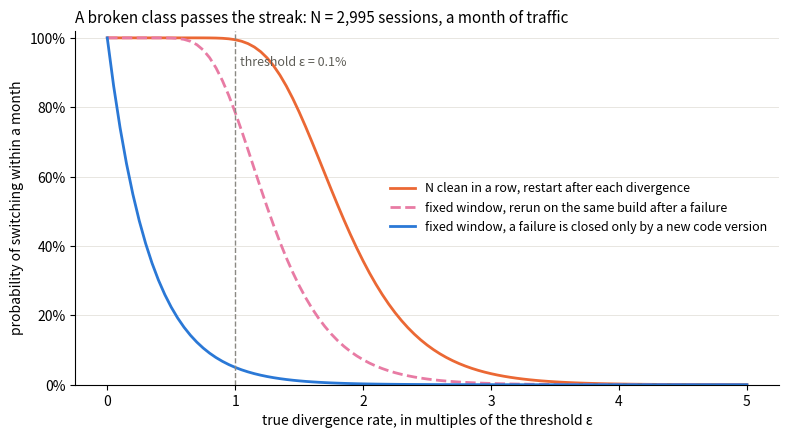

Generate this figure with matplotlib:
"""Parity calculator and the "N clean in a row" trap, for the parity-definition article.

    uv run --with numpy --with scipy --with matplotlib parity.py

n_required(eps, delta, k, K): sessions needed so that k unexplained divergences on a fixed, pre-registered
window still give a one-sided Clopper-Pearson upper bound <= eps at family-wise confidence 1-delta over K classes.
The simulation compares two stopping rules on a stream with true divergence rate p:
  fixed window   — run N sessions once, switch if k == 0 (fail on the first divergence);
  run in a row   — keep going, restart the count after every divergence, switch at the first run of N clean.
"""
import math

import numpy as np
from scipy.stats import beta


def upper(k, n, delta):
    return 1.0 if k >= n else beta.ppf(1 - delta, k + 1, n - k)


def n_required(eps, delta=0.05, k=0, K=1):
    d = delta / K
    lo, hi = k + 1, 10
    while upper(k, hi, d) > eps:
        hi *= 2
    while lo < hi:
        mid = (lo + hi) // 2
        if upper(k, mid, d) <= eps:
            hi = mid
        else:
            lo = mid + 1
    return lo


def p_switch_fixed(p, n):
    return (1 - p) ** n


def p_switch_run(p, n, budget):
    """Probability that a run of n clean sessions appears within `budget` sessions (exact, by recursion on runs)."""
    if p == 0:
        return 1.0 if budget >= n else 0.0
    q = 1 - p
    # P(no run of length n in t trials): f[t] = f[t-1] - p * q**n * f[t-n-1], with f[t]=1 for t<n, f[n]=1-q**n
    f = np.ones(budget + 1)
    if budget >= n:
        f[n] = 1 - q ** n
        for t in range(n + 1, budget + 1):
            f[t] = f[t - 1] - p * q ** n * f[t - n - 1]
    return 1 - f[budget]


def p_switch_fixed_retried(p, n, budget):
    """The same fixed window, rerun on the same build after every failure until the budget runs out."""
    return 1 - (1 - (1 - p) ** n) ** (budget // n)


def power_table(eps, delta=0.05, ks=(0, 2, 5), ratios=(0.25, 0.5)):
    """Pass rate of a class that is better than the threshold, for windows sized with k allowed divergences."""
    from scipy.stats import binom
    rows = []
    for k in ks:
        n = n_required(eps, delta, k)
        rows.append((k, n, [binom.cdf(k, n, r * eps) for r in ratios]))
    return rows


def expected_wait_run(p, n):
    q = 1 - p
    return (1 - q ** n) / (p * q ** n)


def simulate(p, n, budget, trials, rng):
    fixed = run = 0
    for _ in range(trials):  # sanity check only; the exact formulas above are the result
        x = rng.random(budget) < p
        fixed += not x[:n].any()
        # run rule
        streak, ok = 0, False
        for bad in x:
            streak = 0 if bad else streak + 1
            if streak >= n:
                ok = True
                break
        run += ok
    return fixed / trials, run / trials


if __name__ == "__main__":
    eps, delta = 0.001, 0.05
    print("N required (eps, delta=5%, k=0,1,2; K=1 and K=20):")
    for e in (0.01, 0.001, 0.0001):
        print(f"  eps={e:g}: k0={n_required(e)} k1={n_required(e, k=1)} k2={n_required(e, k=2)} K20={n_required(e, K=20)}")
    n = n_required(eps, delta)
    budget = 30 * n  # a month of a class that gives one window a day
    print(f"\nN={n}; budget={budget} sessions")
    print(f"expected wait for a clean run at p=2*eps: {expected_wait_run(2 * eps, n):,.0f} sessions")
    print("power: pass rate of a good class (true rate 0.25 eps, 0.5 eps):")
    for k, nk, rates in power_table(eps, delta):
        print(f"  k={k}: N={nk}  " + "  ".join(f"{r:.0%}" for r in rates))
    rng = np.random.default_rng(7)
    rows = []
    for mult in (0, 0.5, 1, 1.5, 2, 3, 5):
        p = mult * eps
        f, r = p_switch_fixed(p, n), p_switch_run(p, n, budget)
        sf, sr = simulate(p, n, budget, 400, rng) if p > 0 else (f, r)
        rows.append((mult, f, r, sf, sr))
        print(f"  p={mult:>3}×eps  fixed={f:6.1%} (sim {sf:6.1%})  fixed retried={p_switch_fixed_retried(p, n, budget):6.1%}  run-in-a-row={r:6.1%} (sim {sr:6.1%})")

    import matplotlib
    matplotlib.use("Agg")
    import matplotlib.pyplot as plt
    xs = np.linspace(0, 5, 101)
    fixed = [p_switch_fixed(m * eps, n) for m in xs]
    retried = [p_switch_fixed_retried(m * eps, n, budget) for m in xs]
    run = [p_switch_run(m * eps, n, budget) for m in xs]
    fig, ax = plt.subplots(figsize=(8, 4.5), dpi=200)
    ax.plot(xs, run, color="#eb6834", lw=2, label="N clean in a row, restart after each divergence")
    ax.plot(xs, retried, color="#e87ba4", lw=2, ls="--", label="fixed window, rerun on the same build after a failure")
    ax.plot(xs, fixed, color="#2a78d6", lw=2, label="fixed window, a failure is closed only by a new code version")
    ax.axvline(1, color="#8a8983", lw=1, ls="--")
    ax.text(1.04, 0.92, "threshold ε = 0.1%", color="#5f5e58", fontsize=9)
    ax.set_xlabel("true divergence rate, in multiples of the threshold ε")
    ax.set_ylabel("probability of switching within a month")
    ax.set_title(f"A broken class passes the streak: N = {n:,} sessions, a month of traffic", fontsize=11, loc="left")
    ax.set_ylim(0, 1.02)
    ax.yaxis.set_major_formatter(lambda v, _: f"{v:.0%}")
    for s in ("top", "right"):
        ax.spines[s].set_visible(False)
    ax.grid(axis="y", color="#e4e2dc", lw=0.6)
    ax.legend(frameon=False, fontsize=9, loc="center right")
    fig.tight_layout()
    fig.savefig("run_vs_window.png")
    print("\nchart: run_vs_window.png")
